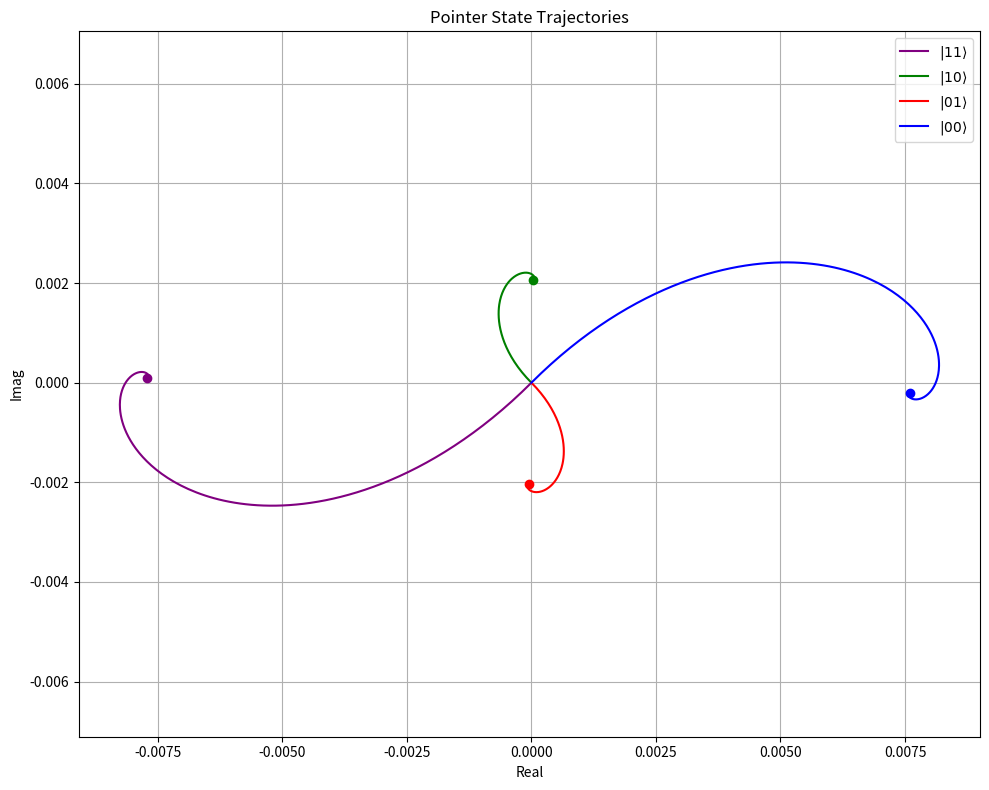
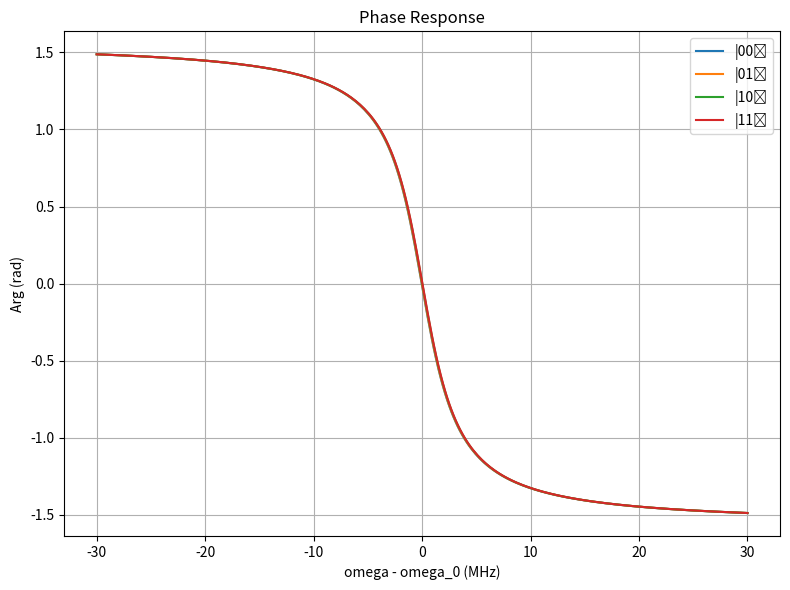

These charts were generated, in order, by the following Python code:
import numpy as np
import matplotlib.pyplot as plt

# Time axis
t = np.linspace(0, 10, 1000)

# Parameters
kappa = 5.0

g_1 = 0.2
g_2 = 0.1

delta_r1 = 1.4
delta_r2 = 1.2

chi_1 = g_1**2 / delta_r1
chi_2 = g_2**2 / delta_r2

phi_q1 = np.pi / 6
phi_q2 = np.pi / 3

Omega_q1_mag = 0.1
Omega_q1 = Omega_q1_mag * np.exp(1j * phi_q1)

ratio = chi_1 * g_2 / (chi_2 * g_1)
Omega_q2_mag = Omega_q1_mag * ratio
Omega_q2 = Omega_q2_mag * np.exp(1j * phi_q2)

Omega_r1 = 0.0
Omega_r2 = 0.0



# Effective cavity drive (includes compensation from qubit drives)
def epsilon_eff(sigma_z1, sigma_z2):
    return (Omega_r1 + Omega_r2) - 1j * (
        Omega_q1 * chi_1 * sigma_z1 / g_1 + Omega_q2 * chi_2 * sigma_z2 / g_2
    )

# Alpha trajectory
def alpha_traj(t, sigma_z1, sigma_z2, alpha0=0):
    chi_total = chi_1 * sigma_z1 + chi_2 * sigma_z2
    decay = np.exp(-(1j * (delta_r1 + delta_r2 + chi_total) + kappa / 2) * t)
    alpha_ss = epsilon_eff(sigma_z1, sigma_z2) / (-1j * kappa / 2 + (delta_r1 + delta_r2 + chi_total))
    return alpha_ss + (alpha0 - alpha_ss) * decay

# Computational basis states
states = [(-1, -1), (-1, 1), (1, -1), (1, 1)]
labels = [r"$|%d%d\rangle$" % ((1 - s1) // 2, (1 - s2) // 2) for s1, s2 in states]

# Plot pointer state trajectories
plt.figure(figsize=(10, 8))
colors = {'00': 'blue', '01': 'red', '10': 'green', '11': 'purple'}
for (s1, s2), label in zip(states, labels):
    alpha = alpha_traj(t, s1, s2)
    state = f"{(1 - s1) // 2}{(1 - s2) // 2}"
    plt.plot(alpha.real, alpha.imag, label=label, color=colors[state])
    alpha_ss = epsilon_eff(s1, s2) / (-1j * kappa / 2 + (delta_r1 + delta_r2 + chi_1 * s1 + chi_2 * s2))
    plt.plot(alpha_ss.real, alpha_ss.imag, 'o', color=colors[state])

plt.xlabel("Real")
plt.ylabel("Imag")
plt.title(f"Pointer State Trajectories")
plt.grid(True)
plt.legend()
plt.axis("equal")
plt.tight_layout()
plt.show()

# Phase response plot
omega_probe = np.linspace(-30, 30, 300)
epsilon = 0.5 * kappa * np.sqrt(2.0)
alpha_phases = {}

states = {'00': (-1, -1), '01': (-1, +1), '10': (+1, -1), '11': (+1, +1)}

for label, (sz1_val, sz2_val) in states.items():
    delta_eff = omega_probe - (chi_1 * sz1_val + chi_2 * sz2_val)
    alpha = epsilon / (kappa / 2 + 1j * delta_eff)
    alpha_phases[label] = np.angle(alpha)

plt.figure(figsize=(8, 6))
for label, phase in alpha_phases.items():
    plt.plot(omega_probe, phase, label=f"|{label}⟩")
plt.title("Phase Response")
plt.xlabel("omega - omega_0 (MHz)")
plt.ylabel("Arg (rad)")
plt.legend()
plt.grid(True)
plt.tight_layout()
plt.show()
